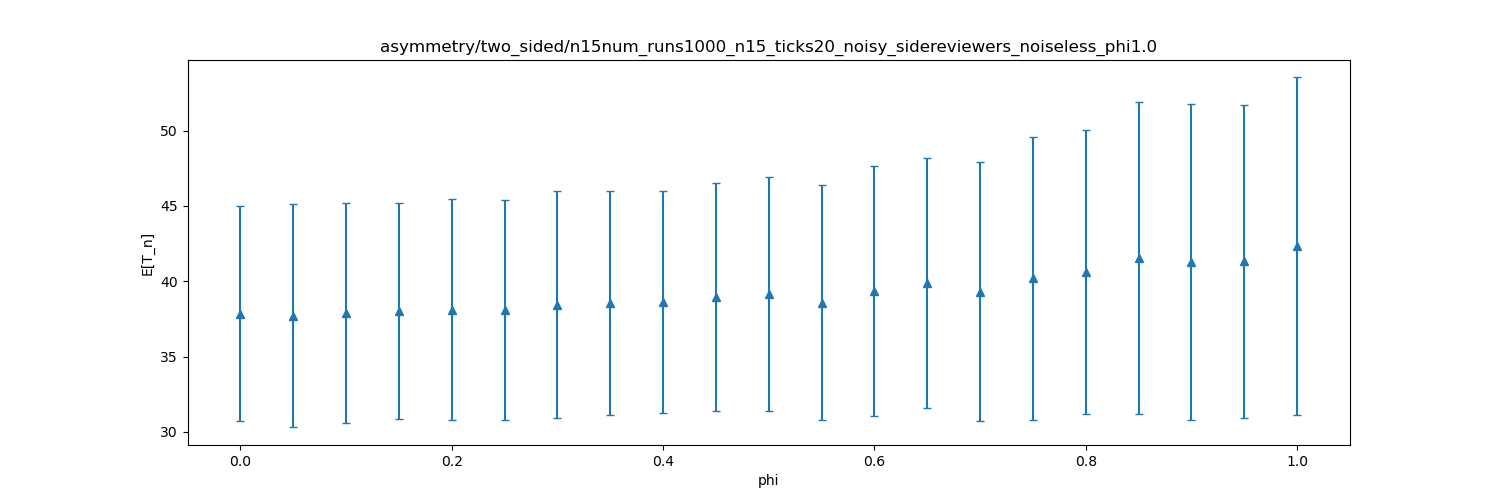

The data file committed next to this chart (first rows):
dispersion, mean, stddev
0.0, 37.86, 7.153
0.05, 37.71, 7.416
0.1, 37.9, 7.317
0.15, 38.04, 7.183
0.2, 38.11, 7.343
0.25, 38.07, 7.307
0.3, 38.45, 7.53
0.35, 38.58, 7.439
0.4, 38.6, 7.378
0.45, 38.97, 7.556
0.5, 39.15, 7.796
0.55, 38.59, 7.803
0.6, 39.36, 8.273
0.65, 39.87, 8.301
0.7, 39.31, 8.588
0.75, 40.19, 9.41
0.8, 40.62, 9.411
0.85, 41.52, 10.36
0.9, 41.25, 10.49
0.95, 41.32, 10.4
1.0, 42.33, 11.19
